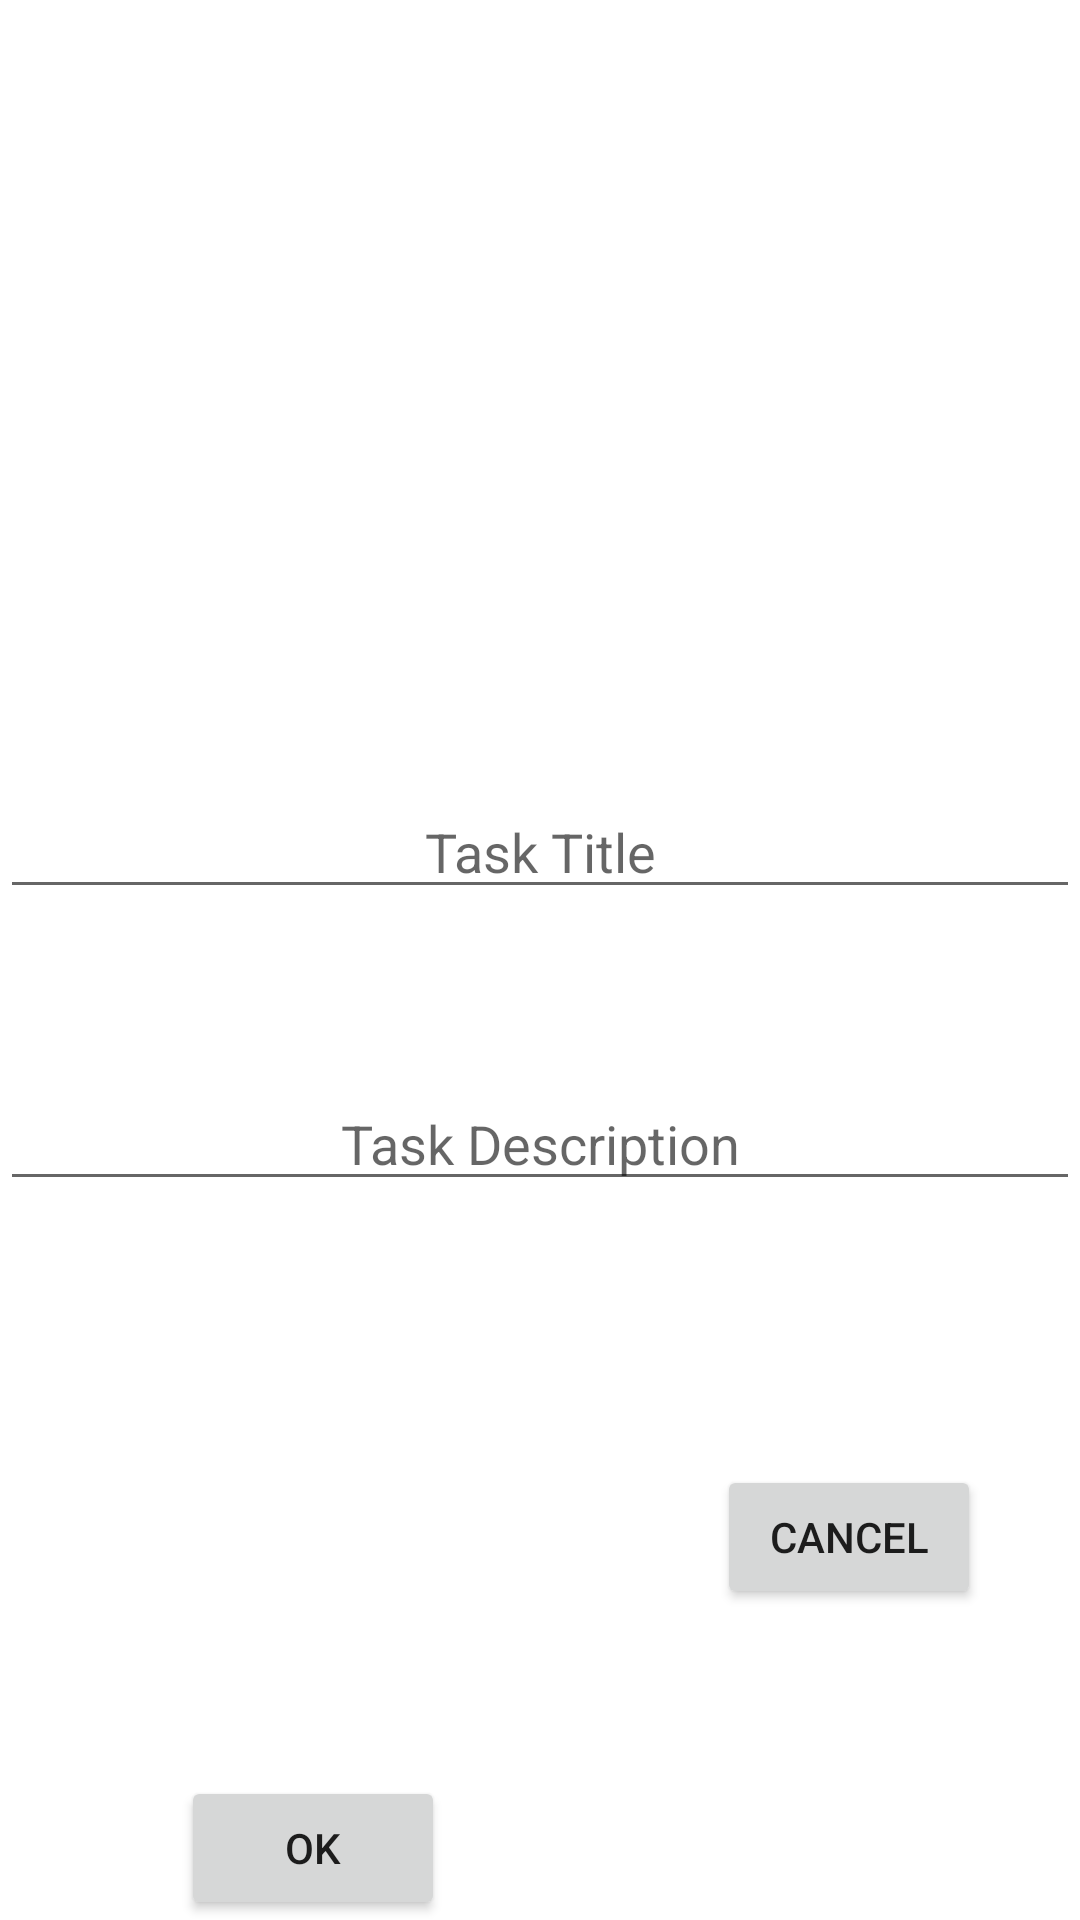

The Android layout XML behind this screen, and the referenced resources:
<!-- AndroidManifest.xml: application theme Theme.PeerRequest -->
<!-- res/layout/popup.xml -->
<?xml version="1.0" encoding="utf-8"?>
<androidx.constraintlayout.widget.ConstraintLayout
    xmlns:android="http://schemas.android.com/apk/res/android"
    xmlns:app="http://schemas.android.com/apk/res-auto"
    xmlns:tools="http://schemas.android.com/tools"
    android:layout_width="match_parent"
    android:layout_height="wrap_content"
    android:orientation="vertical">

    <ImageView
        android:id="@+id/newListIcon"
        android:layout_width="150dp"
        android:layout_height="150dp"
        app:layout_constraintBottom_toBottomOf="parent"
        app:layout_constraintEnd_toEndOf="parent"
        app:layout_constraintHorizontal_bias="0.498"
        app:layout_constraintStart_toStartOf="parent"
        app:layout_constraintTop_toTopOf="parent"
        app:layout_constraintVertical_bias="0.122">

    </ImageView>

    <EditText
        android:id="@+id/taskTitle"
        android:layout_width="match_parent"
        android:layout_height="wrap_content"
        android:layout_marginTop="52dp"
        android:hint="Task Title"
        android:textAlignment="center"
        app:layout_constraintBottom_toBottomOf="parent"
        app:layout_constraintEnd_toEndOf="parent"
        app:layout_constraintHorizontal_bias="0.0"
        app:layout_constraintStart_toStartOf="parent"
        app:layout_constraintTop_toBottomOf="@+id/newListIcon"
        app:layout_constraintVertical_bias="0.0"
        tools:ignore="TouchTargetSizeCheck">

    </EditText>

    <EditText
        android:id="@+id/taskDescription"
        android:layout_width="match_parent"
        android:layout_height="wrap_content"
        android:layout_marginTop="56dp"
        android:hint="Task Description"
        android:textAlignment="center"
        app:layout_constraintBottom_toBottomOf="parent"
        app:layout_constraintEnd_toEndOf="parent"
        app:layout_constraintHorizontal_bias="0.0"
        app:layout_constraintStart_toStartOf="parent"
        app:layout_constraintTop_toBottomOf="@+id/taskTitle"
        app:layout_constraintVertical_bias="0.0"
        tools:ignore="TouchTargetSizeCheck">

    </EditText>

    <Button
        android:id="@+id/btnOk"
        android:layout_width="wrap_content"
        android:layout_height="wrap_content"
        android:layout_marginTop="72dp"
        android:text="Ok"
        app:layout_constraintBottom_toBottomOf="parent"
        app:layout_constraintEnd_toEndOf="parent"
        app:layout_constraintHorizontal_bias="0.222"
        app:layout_constraintStart_toStartOf="parent"
        app:layout_constraintTop_toBottomOf="@+id/taskDescription"
        app:layout_constraintVertical_bias="1.0" />

    <Button
        android:id="@+id/btnCancel"
        android:layout_width="wrap_content"
        android:layout_height="wrap_content"
        android:layout_marginStart="64dp"
        android:layout_marginTop="88dp"
        android:text="Cancel"
        app:layout_constraintBottom_toBottomOf="parent"
        app:layout_constraintEnd_toEndOf="parent"
        app:layout_constraintHorizontal_bias="0.446"
        app:layout_constraintStart_toEndOf="@+id/btnOk"
        app:layout_constraintTop_toBottomOf="@+id/taskDescription"
        app:layout_constraintVertical_bias="0.0" />

</androidx.constraintlayout.widget.ConstraintLayout>
<!-- resources referenced by this layout -->
<resources>
  <style name="Theme.PeerRequest" parent="Theme.MaterialComponents.DayNight.DarkActionBar">
          
          <item name="colorPrimary">#009688</item>
          <item name="colorPrimaryVariant">@color/teal_700</item>
          <item name="colorOnPrimary">@color/white</item>
          
          <item name="colorSecondary">@color/teal_200</item>
          <item name="colorSecondaryVariant">@color/teal_700</item>
          <item name="colorOnSecondary">@color/black</item>
          
          <item name="android:statusBarColor" tools:targetApi="l">?attr/colorPrimaryVariant</item>
          
      </style>
  <!-- not gathered from this repository: default colours our renderer supplied (Android Studio template values) -->
  <color name="teal_200">#FF03DAC5</color>
  <color name="teal_700">#FF018786</color>
  <color name="black">#FF000000</color>
  <color name="white">#FFFFFFFF</color>
</resources>
